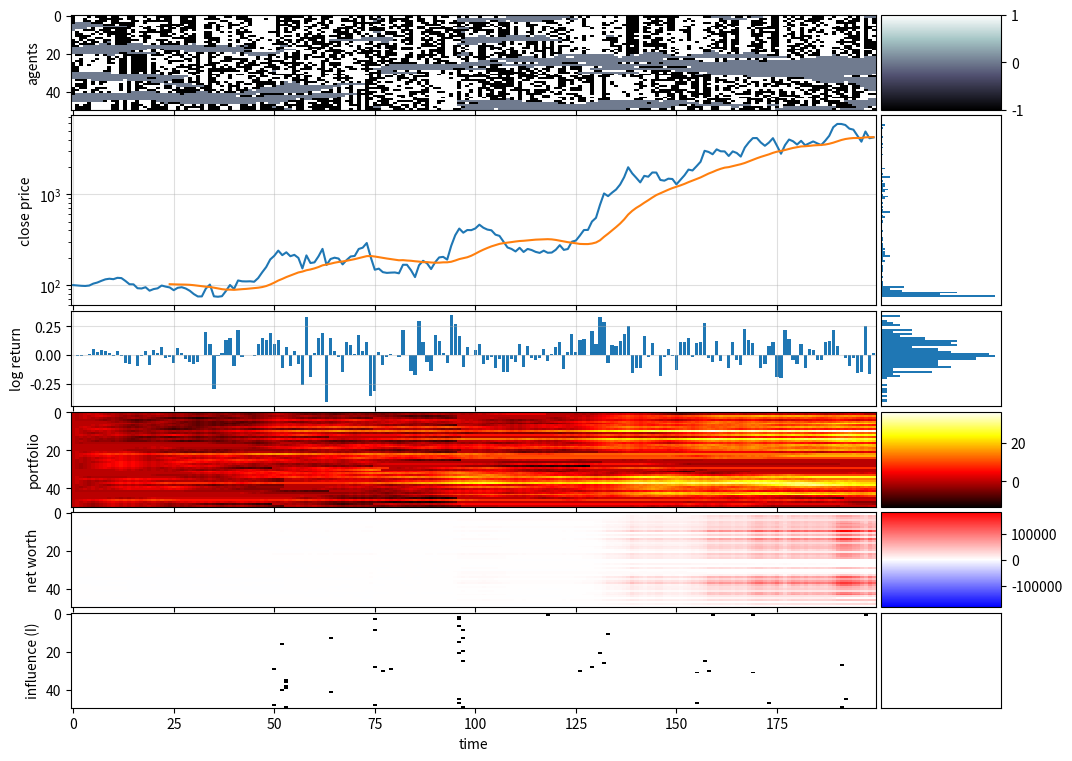

Python code for this plot:
#%%

import numpy as np
import matplotlib.pyplot as plt
import pandas as pd
import math
import random
from mpl_toolkits.axes_grid1 import make_axes_locatable

import warnings
warnings.simplefilter("ignore")

np.random.seed(1)
random.seed(1)

#%%

def cluster_info(arr):
    """ number of clusters (nonzero fields separated by 0s) in array
        and size of cluster
    """
    data = []
    k2coord = {}
    k = 0
    if arr[0] != 0: # left boundary
        data.append(0) # we will increment later in loop  
        k2coord[k] = []
    else:
        k=-1

    # print("arr", arr)
    # print("data", data)
    
    for i in range(0,len(arr)-1):
        if arr[i] == 0 and arr[i+1] != 0:
            data.append(0)
            k += 1
            k2coord[k] = []
        if arr[i] != 0:
            data[-1] += 1
            k2coord[k].append(i)
    if arr[-1] != 0:
        if data:  # if array is not empty
            data[-1] += 1  # right boundary
            k2coord[k].append(len(arr)-1)
        else:
            data.append(1)  
            k2coord[k] = [len(arr)-1]
            
    Ncl = len(data)  # number of clusters
    Nk = data  # Nk[k] = size of cluster k
    coord2k = {e:k for k,v in k2coord.items() for e in v}
    return Ncl, Nk, k2coord, coord2k
def trunc(X, high, low):
    return min(high, max(X, low))
def moving_average(x, w):
    return np.convolve(x, np.ones(w), 'valid') / w
def visualiseFAST(G, P, N, S, X, D):
    fig, (ax1,ax2) = plt.subplots(ncols=1, nrows=2, figsize=(12,4))
    ax1.imshow(G.T, cmap="bone", interpolation="None", aspect="auto")
    ax2.semilogy(S)
    plt.show()
def visualiseNICE(G, P, N, S, X, D):
    fig, (ax1,ax2,ax3,ax4,ax5,ax6) = plt.subplots(
        ncols=1, nrows=6, figsize=(12,9), sharex=True, gridspec_kw = 
        {'wspace':0, 'hspace':0.05, 'height_ratios':[1,2,1,1,1,1]}
    )
    im1 = ax1.imshow(G.T, cmap="bone", interpolation="None", aspect="auto")
    im4 = ax4.imshow(P.T, cmap="hot", interpolation="None", aspect="auto")
    amnwc = np.max(np.abs(N-initial_account_balance))  # absolute max net worth change
    vmin, vmax = initial_account_balance-amnwc, initial_account_balance+amnwc
    im5 = ax5.imshow(N.T, cmap="bwr", interpolation="None", aspect="auto", vmin=vmin, vmax=vmax)

    size = "15%"

    cax1 = make_axes_locatable(ax1).append_axes('right', size=size, pad=0.05)
    fig.colorbar(im1, cax=cax1, orientation='vertical')
    cax4 = make_axes_locatable(ax4).append_axes('right', size=size, pad=0.05)
    fig.colorbar(im4, cax=cax4, orientation='vertical')
    cax5 = make_axes_locatable(ax5).append_axes('right', size=size, pad=0.05)
    fig.colorbar(im5, cax=cax5, orientation='vertical')

    cax2 = make_axes_locatable(ax2).append_axes('right', size=size, pad=0.05)
    cax2.hist(S, orientation="horizontal", bins=np.linspace(np.min(S), np.max(S), len(S)//2))
    # cax2.hist(np.log10(S), orientation="horizontal", bins=np.logspace(np.log10(np.min(S)), np.log10(np.max(S)), len(S)//2))
    # cax2.set_xscale("log")
    # cax2.set_yscale("log")
    cax2.get_xaxis().set_visible(False)
    cax2.get_yaxis().set_visible(False)

    cax3 = make_axes_locatable(ax3).append_axes('right', size=size, pad=0.05)
    cax3.hist(X, orientation="horizontal", bins=np.linspace(np.min(X), np.max(X), len(X)//5))
    cax3.get_xaxis().set_visible(False)
    cax3.get_yaxis().set_visible(False)

    cax6 = make_axes_locatable(ax6).append_axes('right', size=size, pad=0.05)
    cax6.get_xaxis().set_visible(False)
    cax6.get_yaxis().set_visible(False)

    # for ax in (ax2,ax3):
    #     cax = make_axes_locatable(ax).append_axes('right', size=size, pad=0.05)
    #     # cax.axis('off')

    ax2.set_yscale("log")
    ax2.plot(S, label="S")
    Ws = [25]
    for W in Ws:
        ax2.plot(np.arange(W-1, len(S)), moving_average(S, W), label=f"MA{W}")
    ax2.grid(alpha=0.4)
    # ax2.legend(ncol=len(Ws)+1)

    ax3.bar(np.arange(len(X)), X)
    ax3.grid(alpha=0.4)

    # if D.shape[1] < 25:
    #     ax6.plot(D, color="black", alpha=0.3)
    # ax6.plot(np.mean(D,axis=1), color="black", alpha=1)
    ax6.imshow(D.T, cmap="binary", interpolation="None", aspect="auto")
    # ax6.grid(alpha=0.4)
    

    ax6.set_xlabel("time")
    # ax2.set_ylabel("standardised log returns")
    ax2.set_ylabel("close price")
    ax1.set_ylabel("agents")
    ax3.set_ylabel("log return")
    ax4.set_ylabel("portfolio")
    ax5.set_ylabel("net worth")
    ax6.set_ylabel("influence (I)")

    # fig.colorbar(im, cax=ax4)

    plt.tight_layout()
    plt.show()

#%%

pd = 0.1
pe = 0.01
ph = 0.1
pa = 1

N0 = 200
N1 = 50

A = 3
a = 1
h = 1

initial_account_balance = 1000
min_account_balance = 500
initial_stock_price = 100

drift = 0
max_look_back = 3

G = np.zeros(shape=(N0,N1))
G[0] = np.random.choice(a=[-1,0,1], p=[pa/2, 1-pa, pa/2], size=N1, replace=True)
G[0] = ((np.arange(0,N1)*12//N1)%3)-1
# G[0] = ((np.arange(0,N1)*1//N1)%3)-1

P = np.zeros_like(G) # portfolio: number of stocks
N = np.zeros_like(G) # Net worth
B = np.zeros_like(G) # acc balance

B[0] = initial_account_balance  # everyone start with 1000 money
N[0] = B[0]  # noone has stock initially

D = np.zeros_like(G)

X = np.zeros(N0)
S = np.zeros(N0)
S[0] = initial_stock_price

stack = 0
max_to_be_sold = N1//10

for t in range(N0-1):
    Ncl, Nk, k2coord, coord2k = cluster_info(G[t])

    Xt = 0
    for k, size in enumerate(Nk):
        tmp = 0
        for i in k2coord[k]:
            tmp += G[t,i]
        Xt += size * tmp

    if abs(stack) > max_to_be_sold:
        to_be_sold = max_to_be_sold * (1 if stack > 0 else -1)
        stack -= to_be_sold
    else:
        to_be_sold = stack
        stack = 0

    Xt += to_be_sold
    X[t+1] = Xt/(10*N0)
    S[t+1] = S[t]*math.exp(X[t+1]) + drift

    xi = np.random.uniform(-1, 1, size=Ncl)  # unique xi for each cluster k

    
    P[t+1] = P[t] + G[t]
    # their next balance is their current balance minus
    # their purchase (or sell) of stock at current price
    B[t+1] = B[t] - (G[t] * S[t])
    N[t+1] = B[t] + (P[t] * S[t])

    for i in range(N1):

        if G[t,i] != 0:

            # same code but cleaner (only difference: no member influence) ----------------------------
            k = coord2k[i]
            zeta = random.uniform(-1,1)  # sampled for each unique (k,i)
            cluster_influence = A * xi[k] * np.mean(G[t,k2coord[k]])
            self_influence = h * zeta
            I = cluster_influence + self_influence
            p = 1 / (1 + math.exp(-2 * I))

            # D[t,i] = I
            if random.random() < p:
                G[t+1,i] = 1
            else:
                G[t+1,i] = -1

        # trader influences non-active neighbour to join
        if G[t,i] != 0:
            stance = G[t,i]
            if random.random() < ph:
                if G[t,(i-1)%N1] == 0 and G[t,(i+1)%N1] == 0:
                    ni = np.random.choice([-1,1])
                    G[t+1,(i+ni)%N1] = np.random.choice([-1,1])
                elif G[t,(i-1)%N1] == 0:
                    G[t+1,(i-1)%N1] = np.random.choice([-1,1])
                elif G[t,(i+1)%N1] == 0:
                    G[t+1,(i+1)%N1] = np.random.choice([-1,1])
                else:
                    continue

        # active trader diffuses if it has inactive neighbour
        # only happens at edge of cluster
        if G[t,i] != 0:
            if random.random() < pd:
                if (G[t,(i-1)%N1] == 0) or (G[t,(i+1)%N1] == 0):
                    G[t+1,i] = 0
                else:
                    continue

        # nontrader enters market
        if G[t,i] == 0:
            if random.random() < pe:
                G[t+1,i] = np.random.choice([-1,1])

        # margin call
        # still_ok = N[t] > min_account_balance
        margin_call = N[t] < min_account_balance
        D[t+1] = margin_call
        # those that are margin called become inactive
        G[t+1] = G[t+1] * np.logical_not(margin_call) # those that are not remain
        P[t+1] = P[t+1] * np.logical_not(margin_call) # those that are not keep their portfolio
        # those that are are given the initial money again to start again
        B[t+1] = (B[t+1] * np.logical_not(margin_call)) + (initial_account_balance * margin_call)
        # they are also given their initial networth
        N[t+1] = (N[t+1] * np.logical_not(margin_call)) + (initial_account_balance * margin_call)
        # before we move on, we look at shares of those margin called
        sum_called_shares = sum(P[t] * margin_call)
        sum_margin_called = sum(margin_call)
        # these shares are sold at current price
        # Mt = sum_called_shares * sum_margin_called / (10*N0)
        # X[t+1] = X[t+1] + Mt
        # S[t+1] = S[t]*math.exp(X[t+1])
        stack += sum_called_shares


final_trade = P[-1] * S[-1]
B[-1] += final_trade
N[-1] = B[-1]

visualiseNICE(G,P,N,S,X,D)
# visualiseFAST(G,P,N,S,X,D)

# %%

# %%

# %%


